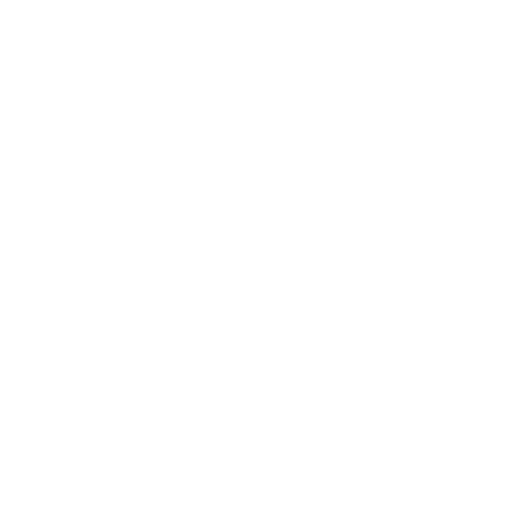
t = 0.00 s
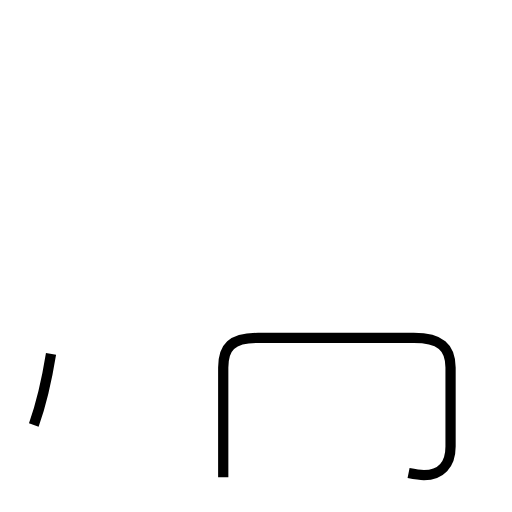
t = 1.72 s
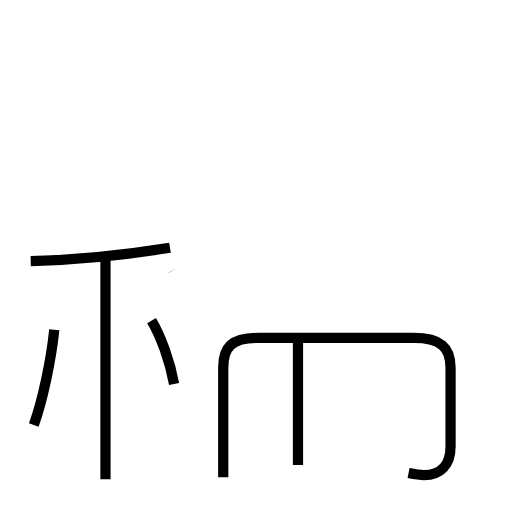
t = 3.40 s
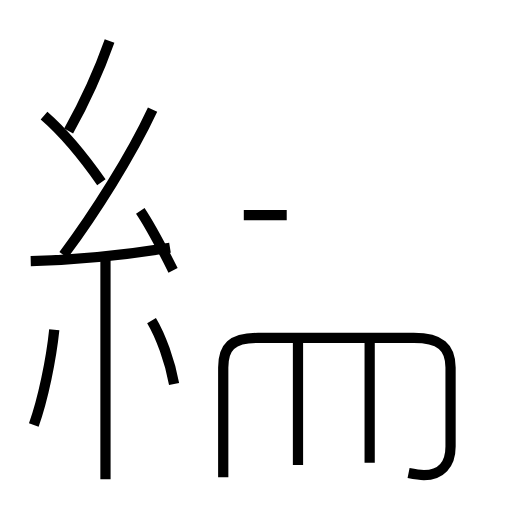
t = 5.14 s
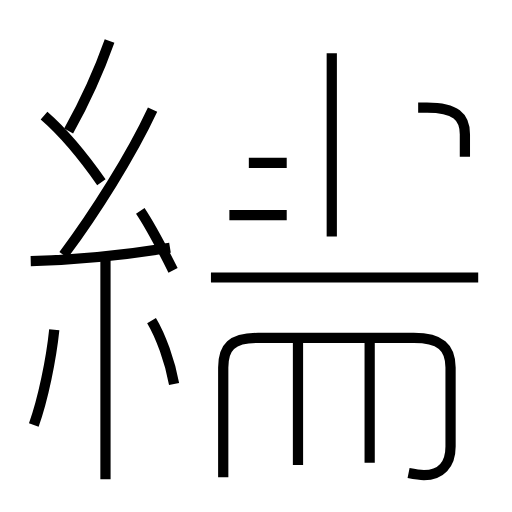
t = 6.86 s
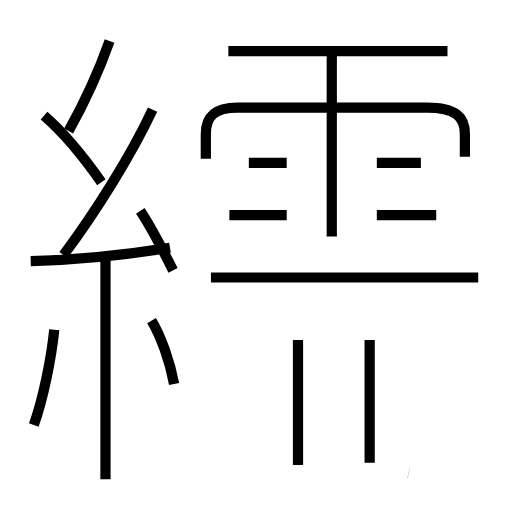
t = 8.54 s

The animated SVG that drew these frames (rendered in a browser with its animation timeline set to each time). Animation: 19 SMIL elements (animate=19); one cycle of 8.54 s.

<?xml version='1.0' encoding='utf-8'?>
<svg viewBox="0.0 -6.0 50.0 50.0" version="1.1" xmlns="http://www.w3.org/2000/svg"><rect x="-1000" y="-1000" width="2000" height="2000" stroke="white" fill="white" /><g style="fill:none;stroke:#000000;stroke-width:1"><path d="M 39.9 2.2 C 40.4 2.3 40.9 2.4 41.4 2.4 C 43.0 2.4 44.0 1.4 44.0 -0.4 L 44.0 -8.1 C 44.0 -10.1 43.0 -11.0 40.4 -11.0 L 25.2 -11.0 C 22.6 -11.0 21.8 -10.1 21.8 -8.1 L 21.8 2.6 " transform="translate(0.0 38.0)" stroke-dasharray="50.01415903122383" stroke-dashoffset="50.01415903122383"><animate attributeName="stroke-dashoffset" from="50.01415903122383" to="0" dur="1.500424770936715s" begin="0s; anim_end.end" fill="freeze" id="anim0" /></path><path d="M 3.3 -2.5 C 4.2 -5.0 5.0 -8.9 5.3 -11.8 " transform="translate(0.0 38.0)" stroke-dasharray="9.531423579089846" stroke-dashoffset="9.531423579089846"><animate attributeName="stroke-dashoffset" from="9.531423579089846" to="0" dur="0.2859427073726954s" begin="anim0.end" fill="freeze" id="anim1" /></path><path d="M 10.3 2.8 L 10.3 -18.6 " transform="translate(0.0 38.0)" stroke-dasharray="21.400000000000002" stroke-dashoffset="21.400000000000002"><animate attributeName="stroke-dashoffset" from="21.400000000000002" to="0" dur="0.642s" begin="anim1.end" fill="freeze" id="anim2" /></path><path d="M 17.0 -6.5 C 16.6 -8.7 15.7 -11.2 14.8 -12.7 " transform="translate(0.0 38.0)" stroke-dasharray="6.608494582270915" stroke-dashoffset="6.608494582270915"><animate attributeName="stroke-dashoffset" from="6.608494582270915" to="0" dur="0.19825483746812744s" begin="anim2.end" fill="freeze" id="anim3" /></path><path d="M 3.0 -18.5 C 7.2 -18.6 12.2 -19.1 16.6 -19.8 " transform="translate(0.0 38.0)" stroke-dasharray="13.671381992083028" stroke-dashoffset="13.671381992083028"><animate attributeName="stroke-dashoffset" from="13.671381992083028" to="0" dur="0.41014145976249083s" begin="anim3.end" fill="freeze" id="anim4" /></path><path d="M 29.1 1.4 L 29.1 -10.8 " transform="translate(0.0 38.0)" stroke-dasharray="12.200000000000001" stroke-dashoffset="12.200000000000001"><animate attributeName="stroke-dashoffset" from="12.200000000000001" to="0" dur="0.366s" begin="anim4.end" fill="freeze" id="anim5" /></path><path d="M 16.9 -17.6 C 15.9 -19.6 14.7 -21.9 13.7 -23.4 " transform="translate(0.0 38.0)" stroke-dasharray="6.627849288923196" stroke-dashoffset="6.627849288923196"><animate attributeName="stroke-dashoffset" from="6.627849288923196" to="0" dur="0.19883547866769588s" begin="anim5.end" fill="freeze" id="anim6" /></path><path d="M 9.9 -26.2 C 7.8 -29.2 5.8 -31.4 4.3 -32.7 " transform="translate(0.0 38.0)" stroke-dasharray="8.599136721205223" stroke-dashoffset="8.599136721205223"><animate attributeName="stroke-dashoffset" from="8.599136721205223" to="0" dur="0.2579741016361567s" begin="anim6.end" fill="freeze" id="anim7" /></path><path d="M 6.2 -19.1 C 9.2 -23.1 12.8 -28.8 14.9 -33.3 " transform="translate(0.0 38.0)" stroke-dasharray="16.678256870636957" stroke-dashoffset="16.678256870636957"><animate attributeName="stroke-dashoffset" from="16.678256870636957" to="0" dur="0.5003477061191087s" begin="anim7.end" fill="freeze" id="anim8" /></path><path d="M 36.1 1.2 L 36.1 -10.8 " transform="translate(0.0 38.0)" stroke-dasharray="12.0" stroke-dashoffset="12.0"><animate attributeName="stroke-dashoffset" from="12.0" to="0" dur="0.36s" begin="anim8.end" fill="freeze" id="anim9" /></path><path d="M 6.7 -31.2 C 8.2 -33.9 9.6 -36.9 10.7 -40.0 " transform="translate(0.0 38.0)" stroke-dasharray="9.67738417451832" stroke-dashoffset="9.67738417451832"><animate attributeName="stroke-dashoffset" from="9.67738417451832" to="0" dur="0.2903215252355496s" begin="anim9.end" fill="freeze" id="anim10" /></path><path d="M 28.0 -23.0 L 22.4 -23.0 " transform="translate(0.0 38.0)" stroke-dasharray="5.600000000000001" stroke-dashoffset="5.600000000000001"><animate attributeName="stroke-dashoffset" from="5.600000000000001" to="0" dur="0.16800000000000004s" begin="anim10.end" fill="freeze" id="anim11" /></path><path d="M 46.7 -16.9 L 20.6 -16.9 " transform="translate(0.0 38.0)" stroke-dasharray="26.1" stroke-dashoffset="26.1"><animate attributeName="stroke-dashoffset" from="26.1" to="0" dur="0.783s" begin="anim11.end" fill="freeze" id="anim12" /></path><path d="M 28.0 -28.1 L 24.3 -28.1 " transform="translate(0.0 38.0)" stroke-dasharray="3.6999999999999993" stroke-dashoffset="3.6999999999999993"><animate attributeName="stroke-dashoffset" from="3.6999999999999993" to="0" dur="0.11099999999999997s" begin="anim12.end" fill="freeze" id="anim13" /></path><path d="M 32.4 -20.9 L 32.4 -38.8 " transform="translate(0.0 38.0)" stroke-dasharray="17.9" stroke-dashoffset="17.9"><animate attributeName="stroke-dashoffset" from="17.9" to="0" dur="0.5369999999999999s" begin="anim13.end" fill="freeze" id="anim14" /></path><path d="M 45.4 -28.7 L 45.4 -30.9 C 45.4 -32.6 44.5 -33.5 41.7 -33.5 L 23.2 -33.5 C 20.9 -33.5 20.1 -32.6 20.1 -30.9 L 20.1 -28.5 " transform="translate(0.0 38.0)" stroke-dasharray="32.97982978342568" stroke-dashoffset="32.97982978342568"><animate attributeName="stroke-dashoffset" from="32.97982978342568" to="0" dur="0.9893948935027703s" begin="anim14.end" fill="freeze" id="anim15" /></path><path d="M 42.6 -23.0 L 36.8 -23.0 " transform="translate(0.0 38.0)" stroke-dasharray="5.800000000000004" stroke-dashoffset="5.800000000000004"><animate attributeName="stroke-dashoffset" from="5.800000000000004" to="0" dur="0.17400000000000013s" begin="anim15.end" fill="freeze" id="anim16" /></path><path d="M 41.1 -28.1 L 36.8 -28.1 " transform="translate(0.0 38.0)" stroke-dasharray="4.300000000000004" stroke-dashoffset="4.300000000000004"><animate attributeName="stroke-dashoffset" from="4.300000000000004" to="0" dur="0.12900000000000011s" begin="anim16.end" fill="freeze" id="anim17" /></path><path d="M 43.7 -39.0 L 22.3 -39.0" transform="translate(0.0 38.0)" stroke-dasharray="21.400000000000002" stroke-dashoffset="21.400000000000002"><animate attributeName="stroke-dashoffset" from="21.400000000000002" to="0" dur="0.642s" begin="anim17.end" fill="freeze" id="anim_end" /></path></g></svg>
